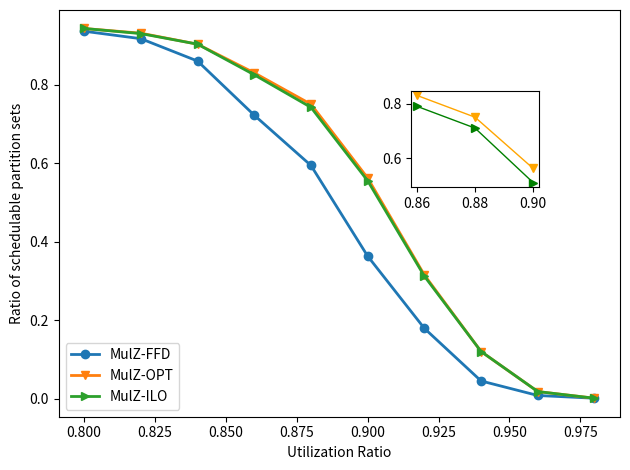

Here is the Python script that generated this plot:
# MulZ - FFD, OPT, and ILO algorithms for 4 CPUs
# [redacted]
# Plots for Dissertation
import matplotlib.pyplot as plt
import numpy as np

# plt.rcParams["figure.figsize"] = [7.50, 3.50]
plt.rcParams["figure.autolayout"] = True
# X Axis
utilization_ratio = [0.8, 0.82, 0.84, 0.86, 0.88, 0.90, 0.92, 0.94, 0.96, 0.98]

# Y Axes
MulZ_FFD = [0.936, 0.917, 0.860, 0.722, 0.594, 0.363, 0.179, 0.045, 0.008, 0.001]

MulZ_OPT = [0.943, 0.931, 0.903, 0.830, 0.750, 0.562, 0.315, 0.120, 0.018, 0.001]

MulZ_ILO = [0.943, 0.930, 0.903, 0.825, 0.742, 0.555, 0.312, 0.120, 0.018, 0.001]

# plot lines
plt.plot(utilization_ratio, MulZ_FFD, label="MulZ-FFD", marker='o', lw=2)
plt.plot(utilization_ratio, MulZ_OPT, label="MulZ-OPT", marker="v", lw=2)
plt.plot(utilization_ratio, MulZ_ILO, label="MulZ-ILO", marker=">", lw=2)
plt.xlabel("Utilization Ratio")
plt.ylabel("Ratio of schedulable partition sets")
plt.legend(loc="lower left")

# axes = plt.axes([.30, .6, .20, .15])
axes = plt.axes([.65, .6, .20, .20])
utilization_ratio_zoom = [0.86, 0.88, 0.90]

# Y Axes
# MulZ_FFD_zoom = [0.722, 0.594, 0.363]

MulZ_OPT_zoom = [0.83, 0.75, 0.562]

MulZ_ILO_zoom = [0.79, 0.71, 0.51]

# axes.plot(utilization_ratio_zoom, MulZ_FFD_zoom, label="MulZ-FFD", marker='o', lw=1)
axes.plot(utilization_ratio_zoom, MulZ_OPT_zoom, label="MulZ-OPT", marker="v", lw=1, color="orange")
axes.plot(utilization_ratio_zoom, MulZ_ILO_zoom, label="MulZ-ILO", marker=">", lw=1, color="green")

plt.show()